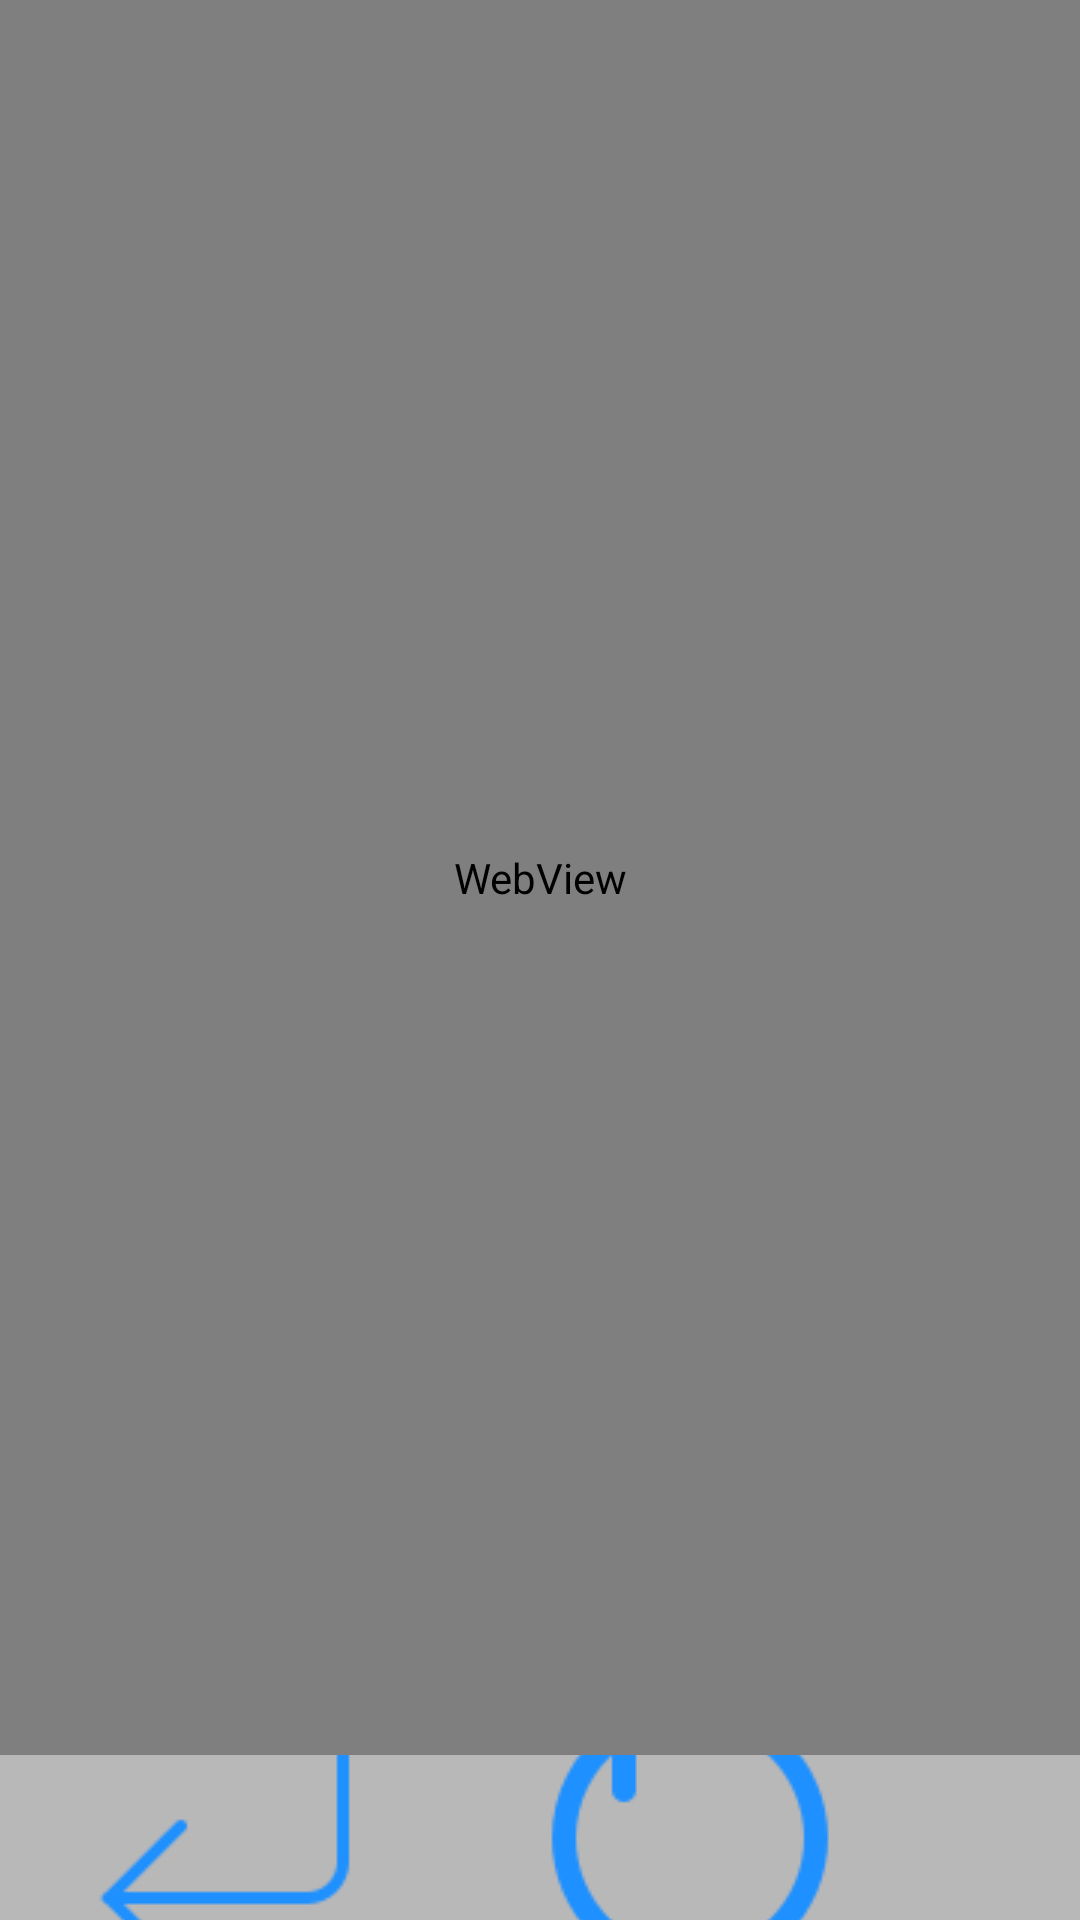

Write the Android layout XML for this screen, with the resource values it uses.
<!-- AndroidManifest.xml: application theme AppTheme -->
<!-- res/layout/activity_req2.xml -->
<?xml version="1.0" encoding="utf-8"?>
<RelativeLayout xmlns:android="http://schemas.android.com/apk/res/android"
    xmlns:app="http://schemas.android.com/apk/res-auto"
    xmlns:tools="http://schemas.android.com/tools"
    android:layout_width="match_parent"
    android:layout_height="match_parent"
    tools:context="training.zeex.com.newapp.req2">
    <WebView
        android:id="@+id/webv2"
        android:layout_width="match_parent"
        android:layout_height="match_parent"
        android:layout_above="@+id/button_layout"
        android:layout_alignParentLeft="true"
        android:layout_alignParentStart="true"
        android:layout_alignParentTop="true"></WebView>

    <LinearLayout xmlns:android="http://schemas.android.com/apk/res/android"
        xmlns:tools="http://schemas.android.com/tools"
        android:id="@+id/button_layout"
        android:layout_width="match_parent"
        android:layout_height="55dp"
        android:orientation="horizontal"
        android:gravity="center|bottom"
        android:layout_alignParentBottom="true"
        android:layout_alignParentLeft="true"
        android:layout_alignParentStart="true"
        android:weightSum="1">

        <ImageButton
            android:id="@+id/backButton"
            android:onClick="backButtonClick"
            android:layout_width="wrap_content"
            android:layout_height="match_parent"
            android:background="@color/buttonback"
            android:cropToPadding="true"
            app:srcCompat="@drawable/back"
            android:layout_weight="0.33" />

        <ImageButton
            android:id="@+id/resetButton"
            android:onClick="resetButtonClick"
            android:layout_width="wrap_content"
            android:layout_height="match_parent"
            android:layout_weight="0.34"
            android:background="@color/buttonback"
            app:srcCompat="@drawable/refresh" />

        <ImageButton
            android:id="@+id/homeButton"
            android:layout_width="wrap_content"
            android:layout_height="match_parent"
            android:background="@color/buttonback"
            app:srcCompat="@drawable/home"
            android:layout_weight="0.33" />

    </LinearLayout>



</RelativeLayout>
<!-- resources referenced by this layout -->
<resources>
  <color name="buttonback">#4c211d1d</color>
  <!-- drawable back: png bitmap (drawable, 1373 bytes) -->
  <!-- drawable refresh: png bitmap (drawable, 3840 bytes) -->
  <style name="AppTheme" parent="Theme.AppCompat.Light.NoActionBar">
          
          <item name="colorPrimary">@color/colorPrimary</item>
          <item name="colorPrimaryDark">@color/colorPrimaryDark</item>
          <item name="colorAccent">@color/colorAccent</item>
      </style>
  <color name="colorPrimary">#3F51B5</color>
  <color name="colorPrimaryDark">#303F9F</color>
  <color name="colorAccent">#ff4081</color>
</resources>
